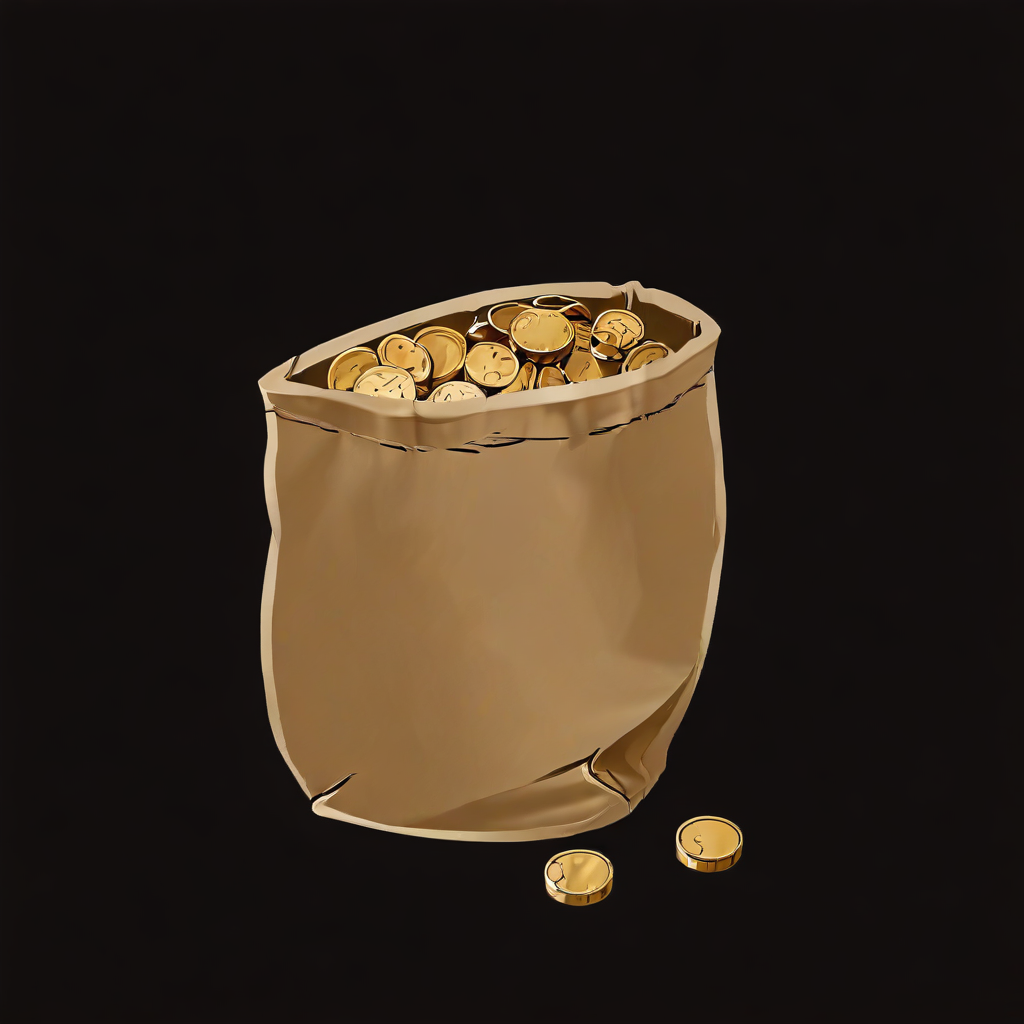
Generation parameters embedded in this image by ComfyUI (PNG 'prompt' text chunk: the API-format workflow graph, JSON):
{"1":{"inputs":{"ckpt_name":"juggernautXL_v9Rdphoto2Lightning.safetensors"},"class_type":"CheckpointLoaderSimple","_meta":{"title":"Load Checkpoint"}},"2":{"inputs":{"lora_name":"sdxl_lightning_4step_lora.safetensors","strength_model":1.0,"strength_clip":1.0,"model":["1",0],"clip":["1",1]},"class_type":"LoraLoader","_meta":{"title":"Load LoRA"}},"3":{"inputs":{"seed":853881194831613,"steps":4,"cfg":1.3,"sampler_name":"dpmpp_2m_sde","scheduler":"sgm_uniform","denoise":0.75,"model":["2",0],"positive":["4",0],"negative":["5",0],"latent_image":["6",0]},"class_type":"KSampler","_meta":{"title":"KSampler"}},"4":{"inputs":{"text":"game illustration of a beige bag full with gold coins","clip":["2",1]},"class_type":"CLIPTextEncode","_meta":{"title":"CLIP Text Encode (Prompt)"}},"5":{"inputs":{"text":"photography, 3d, render, nsfw","clip":["2",1]},"class_type":"CLIPTextEncode","_meta":{"title":"CLIP Text Encode (Prompt)"}},"6":{"inputs":{"pixels":["11",0],"vae":["1",2]},"class_type":"VAEEncode","_meta":{"title":"VAE Encode"}},"7":{"inputs":{"samples":["3",0],"vae":["1",2]},"class_type":"VAEDecode","_meta":{"title":"VAE Decode"}},"8":{"inputs":{"images":["7",0]},"class_type":"PreviewImage","_meta":{"title":"Preview Image"}},"9":{"inputs":{"image":"Paint_0.png","Clear Canvas":"clear_painer","wPaint_0.png":null},"class_type":"PainterNode","_meta":{"title":"PainterNode - 512x512"},"is_changed":["af570c21f32ec549e8749f4d01dc0da2bae13163ee1e6d90b9c7fa90943143ad"]},"11":{"inputs":{"width":1024,"height":1024,"interpolation":"nearest","keep_proportion":false,"condition":"always","multiple_of":0,"image":["9",0]},"class_type":"ImageResize+","_meta":{"title":"🔧 Image Resize"}},"12":{"inputs":{"model":"u2net: general purpose","providers":"CoreML"},"class_type":"RemBGSession+","_meta":{"title":"🔧 RemBG Session"}},"13":{"inputs":{"rembg_session":["12",0],"image":["7",0]},"class_type":"ImageRemoveBackground+","_meta":{"title":"🔧 Image Remove Background"}},"14":{"inputs":{"images":["13",0]},"class_type":"PreviewImage","_meta":{"title":"Preview Image"}},"15":{"inputs":{"mask":["13",1]},"class_type":"MaskToImage","_meta":{"title":"Convert Mask to Image"}},"16":{"inputs":{"images":["15",0]},"class_type":"PreviewImage","_meta":{"title":"Preview Image"}},"18":{"inputs":{"model":"TripoSR.ckpt","chunk_size":8192},"class_type":"TripoSRModelLoader","_meta":{"title":"TripoSR Model Loader"}},"19":{"inputs":{"geometry_resolution":256,"threshold":25.0,"model":["18",0],"reference_image":["13",0],"reference_mask":["13",1]},"class_type":"TripoSRSampler","_meta":{"title":"TripoSR Sampler"}},"21":{"inputs":{"preview3d":null,"mesh":["19",0]},"class_type":"TripoSRViewer","_meta":{"title":"TripoSR Viewer"}}}